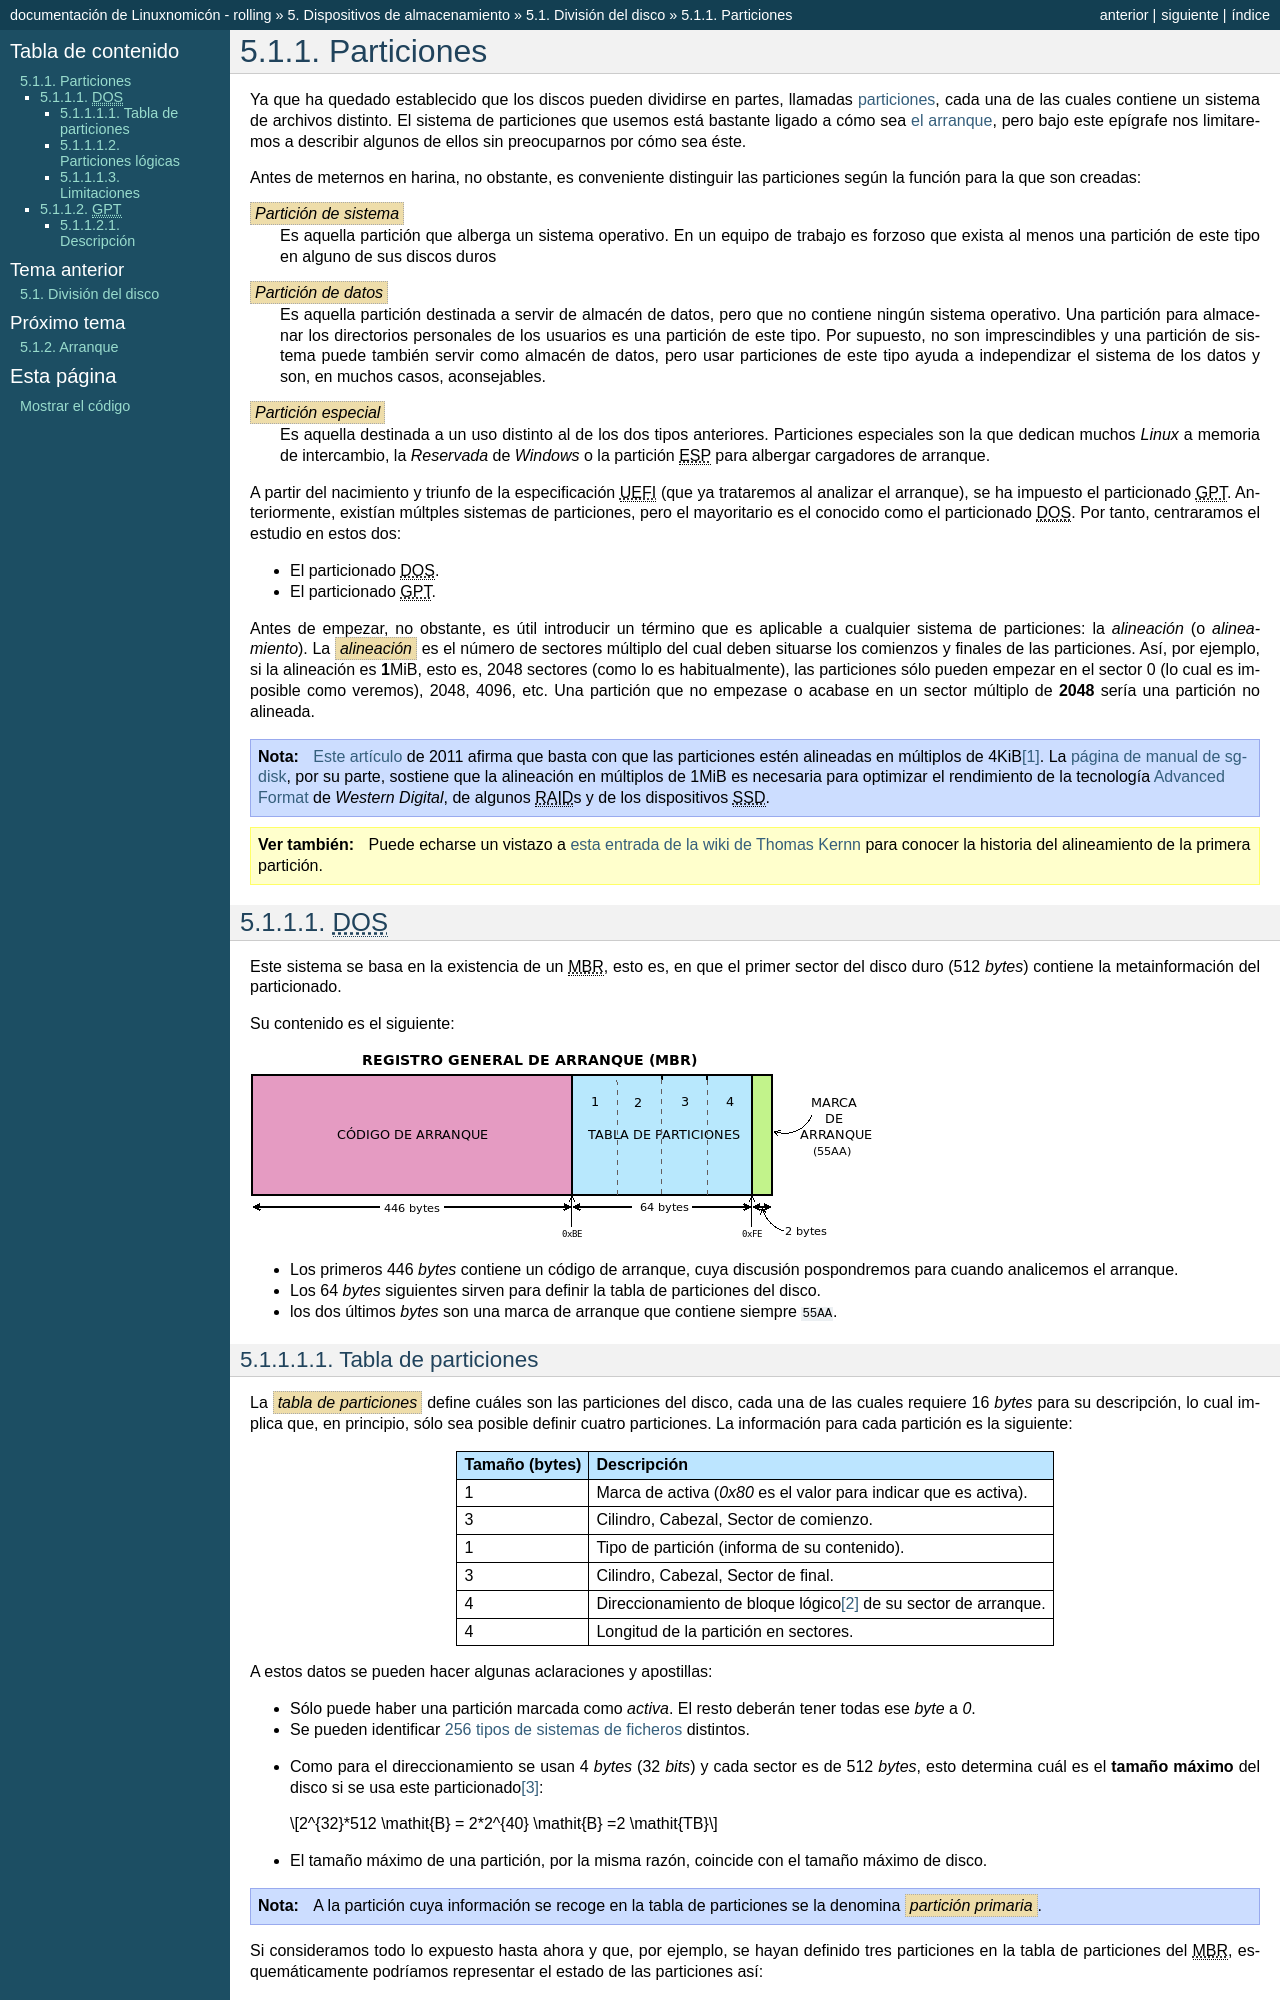

repository: sio2sio2/doc-linux · page: 05.discos/01.division/01.part.html · generator: sphinx

.. _particionado:

***********
Particiones
***********
Ya que ha quedado establecido que los discos pueden dividirse en partes,
llamadas :ref:`particiones <def-particion>`, cada una de las cuales contiene un
sistema de archivos distinto. El sistema de particiones que usemos está bastante
ligado a cómo sea :ref:`el arranque <arranque>`, pero bajo este  epígrafe nos
limitaremos a describir algunos de ellos sin preocuparnos por cómo sea éste.

Antes de meternos en harina, no obstante, es conveniente distinguir las
particiones según la función para la que son creadas:

.. _tipos-particion:

:dfn:`Partición de sistema`
   Es aquella partición que alberga un sistema operativo. En un equipo de
   trabajo es forzoso que exista al menos una partición de este tipo en
   alguno de sus discos duros 

:dfn:`Partición de datos`
   Es aquella partición destinada a servir de almacén de datos, pero que no
   contiene ningún sistema operativo. Una partición para almacenar los
   directorios personales de los usuarios es una partición de este tipo. Por
   supuesto, no son imprescindibles y una partición de sistema puede también
   servir como almacén de datos, pero usar particiones de este tipo ayuda a
   independizar el sistema de los datos y son, en muchos casos, aconsejables.

:dfn:`Partición especial`
   Es aquella destinada a un uso distinto al de los dos tipos anteriores.
   Particiones especiales son la que dedican muchos *Linux* a memoria de
   intercambio, la *Reservada* de *Windows* o la partición |ESP| para albergar
   cargadores de arranque.

A partir del nacimiento y triunfo de la especificación |UEFI| (que ya trataremos
al analizar el arranque), se ha impuesto el particionado |GPT|. Anteriormente,
existían múltples sistemas de particiones, pero el mayoritario es el conocido
como el particionado |DOS|. Por tanto, centraramos el estudio en estos dos:

- El particionado |DOS|.
- El particionado |GPT|.

Antes de empezar, no obstante, es útil introducir un término que es aplicable a
cualquier sistema de particiones: la *alineación* (o *alineamiento*). La
:dfn:`alineación` es el número de sectores múltiplo del cual deben situarse los
comienzos y finales de las particiones. Así, por ejemplo, si la alineación es
**1**\ MiB, esto es, 2048 sectores (como lo es habitualmente), las particiones
sólo pueden empezar en el sector 0 (lo cual es imposible como veremos), 2048,
4096, etc. Una partición que no empezase o acabase en un sector múltiplo de
**2048** sería una partición no alineada.

.. note:: `Este artículo <http://jdebp.info/FGA/disc-partition-alignment.html>`_ de
   2011 afirma que basta con que las particiones estén alineadas en
   múltiplos de 4KiB\ [#]_. La `página de manual de sgdisk
   <https://linux.die.net/man/8/sgdisk>`_, por su parte, sostiene que la
   alineación en múltiplos de 1MiB es necesaria para optimizar el rendimiento
   de la tecnología `Advanced Format <https://en.wikipedia.org/wiki/Advanced_Format>`_
   de *Western Digital*, de algunos |RAID|\ s y de los dispositivos |SSD|.

.. seealso:: Puede echarse un vistazo a `esta entrada de la wiki de Thomas
   Kernn
   <https://www.thomas-krenn.com/en/wiki/Partition_Alignment_detailed_explanation>`_ para
   conocer la historia del alineamiento de la primera partición.

.. Consultar https://www.thomas-krenn.com/en/wiki/Partition_Alignment_detailed_explanation
   ¿Tiene algo de interés?

.. _part-dos:

|DOS|
*****
Este sistema se basa en la existencia de un |MBR|, esto es, en que el primer
sector del disco duro (512 *bytes*) contiene la metainformación del
particionado.

Su contenido es el siguiente:

.. image:: files/mbr.png

- Los primeros 446 *bytes* contiene un código de arranque, cuya discusión
  pospondremos para cuando analicemos el arranque.
- Los 64 *bytes* siguientes sirven para definir la tabla de particiones del disco.
- los dos últimos *bytes* son una marca de arranque que contiene siempre 
  ``55AA``.
